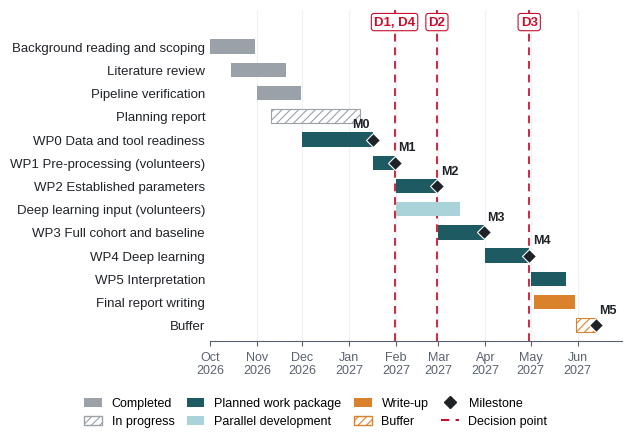

Python code for this plot: (Note: this script raises an exception after producing the figure.)
"""Project timeline (Figure 3A of the planning report). Run: python figures/make_gantt.py"""
import logging
from datetime import date
from pathlib import Path
import matplotlib
matplotlib.use("Agg")
import matplotlib.pyplot as plt
import matplotlib.dates as mdates
from matplotlib.patches import Patch
from matplotlib.lines import Line2D
logging.getLogger("matplotlib.font_manager").setLevel(logging.ERROR)
plt.rcParams.update({"font.family": ["Arial", "Liberation Sans", "DejaVu Sans"], "font.size": 9.5,
                     "hatch.linewidth": 0.8})
INK, Q, EDGE = "#1F2328", "#5A6270", "#BFC4C9"
DONE, PLAN, PAR, WRITE, RED = "#9AA1A9", "#1D5A62", "#A9D3D8", "#D9822B", "#C8102E"
d = lambda m, day, y=None: date(y or (2026 if m >= 10 else 2027), m, day)

# (label, start, end, style)  style: done | progress | plan | parallel | write | buffer
TASKS = [
    ("Background reading and scoping", d(10, 1), d(10, 31), "done"),
    ("Literature review", d(10, 15), d(11, 20), "done"),
    ("Pipeline verification", d(11, 1), d(11, 30), "done"),
    ("Planning report", d(11, 10), d(1, 8), "progress"),
    ("WP0 Data and tool readiness", d(12, 1), d(1, 17), "plan"),
    ("WP1 Pre-processing (volunteers)", d(1, 17), d(1, 31), "plan"),
    ("WP2 Established parameters", d(2, 1), d(2, 28), "plan"),
    ("Deep learning input (volunteers)", d(2, 1), d(3, 15), "parallel"),
    ("WP3 Full cohort and baseline", d(3, 1), d(3, 31), "plan"),
    ("WP4 Deep learning", d(4, 1), d(4, 30), "plan"),
    ("WP5 Interpretation", d(5, 1), d(5, 24), "plan"),
    ("Final report writing", d(5, 3), d(5, 30), "write"),
    ("Buffer", d(5, 31), d(6, 13), "buffer"),
]
MILESTONES = [("M0", d(1, 17), 4), ("M1", d(1, 31), 5), ("M2", d(2, 28), 6), ("M3", d(3, 31), 8),
              ("M4", d(4, 30), 9), ("M5", d(6, 13), 12)]
DECISIONS = [("D1, D4", d(1, 31)), ("D2", d(2, 28)), ("D3", d(4, 30))]

fig, ax = plt.subplots(figsize=(6.4, 4.4))
n = len(TASKS)
for i, (lab, s, e, st) in enumerate(TASKS):
    y = n - 1 - i
    kw = dict(height=0.62, left=mdates.date2num(s), align="center", zorder=3)
    w = mdates.date2num(e) - mdates.date2num(s)
    if st == "done":
        ax.barh(y, w, color=DONE, **kw)
    elif st == "progress":
        ax.barh(y, w, color="white", edgecolor=DONE, hatch="////", lw=0.8, **kw)
    elif st == "plan":
        ax.barh(y, w, color=PLAN, **kw)
    elif st == "parallel":
        ax.barh(y, w, color=PAR, **kw)
    elif st == "write":
        ax.barh(y, w, color=WRITE, **kw)
    else:
        ax.barh(y, w, color="white", edgecolor=WRITE, hatch="////", lw=0.8, **kw)
for lab, dt, row in MILESTONES:
    y = n - 1 - row
    ax.plot(mdates.date2num(dt), y, "D", ms=7, color=INK, mec="white", mew=0.8, zorder=5)
    left = lab == "M0"   # keep the label clear of the D1, D4 line
    ax.text(mdates.date2num(dt) + (-2.5 if left else 2.5), y + 0.38, lab, fontsize=9, fontweight="bold", color=INK,
            va="bottom", ha="right" if left else "left", zorder=6)
# decision points: thin dashed red lines behind the bars, labels in boxes above the plot
for lab, dt in DECISIONS:
    x = mdates.date2num(dt)
    ax.axvline(x, color=RED, lw=1.4, ls=(0, (4, 3)), zorder=2, alpha=0.9)
    ax.text(x, n - 0.2, lab, ha="center", va="bottom", fontsize=9.5, fontweight="bold", color=RED,
            bbox=dict(boxstyle="round,pad=0.2", fc="white", ec=RED, lw=0.8), zorder=7, clip_on=False)
ax.set_yticks(range(n), [t[0] for t in TASKS][::-1], fontsize=9.5)
ax.set_ylim(-0.7, n + 0.6)
ax.set_xlim(mdates.date2num(d(10, 1)), mdates.date2num(d(6, 30)))
ax.xaxis.set_major_locator(mdates.MonthLocator())
ax.xaxis.set_major_formatter(mdates.DateFormatter("%b\n%Y"))
ax.tick_params(axis="x", labelsize=9, colors=Q)
ax.tick_params(axis="y", length=0, colors=INK)
for mon in [d(mm, 1) for mm in (11, 12)] + [d(mm, 1) for mm in (1, 2, 3, 4, 5, 6)]:
    ax.axvline(mdates.date2num(mon), color="#EEF1F3", lw=0.8, zorder=1)
for s in ("top", "right", "left"):
    ax.spines[s].set_visible(False)
ax.spines["bottom"].set_color(Q)
handles = [Patch(fc=DONE, label="Completed"), Patch(fc="white", ec=DONE, hatch="////", label="In progress"),
           Patch(fc=PLAN, label="Planned work package"), Patch(fc=PAR, label="Parallel development"),
           Patch(fc=WRITE, label="Write-up"), Patch(fc="white", ec=WRITE, hatch="////", label="Buffer"),
           Line2D([], [], marker="D", ls="", color=INK, label="Milestone"),
           Line2D([], [], color=RED, ls=(0, (4, 3)), label="Decision point")]
fig.tight_layout(rect=(0, 0.1, 1, 1))
fig.legend(handles=handles, loc="lower center", ncol=4, frameon=False, fontsize=9, handlelength=1.4, columnspacing=1.0)
out = Path(__file__).resolve().parent / "Figure_gantt"
fig.savefig(f"{out}.png", dpi=300, bbox_inches="tight"); fig.savefig(f"{out}.pdf", bbox_inches="tight")
print(out)
